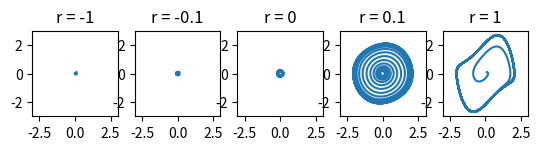

The script that saved this image:
from matplotlib import pyplot

plot = pyplot.plot
axis = pyplot.axis
subplot = pyplot.subplot
title = pyplot.title
show = pyplot.show

dt = 0.01

#pt vna-der-pol

def init_vars():
    global x, y, xres, yres
    x = y = 0.1
    xres = [x]
    yres = [y]

def observe():
    global x,y, xres, yres
    xres.append(x)
    yres.append(y)

def update():
    global x,y, xres, yres
    dx_dt = y
    dy_dt = -r * (x**2 -1) * y -x 

    nextx = x + dx_dt * dt
    nexty = y + dy_dt * dt
    x,y = nextx, nexty

def plot_phase_space():
    init_vars()
    for _ in range(10000):
        update()
        observe()

    plot(xres, yres)
    axis('image')
    axis([-3,3,-3,3])
    title('r = ' + str(r))

def plot_everything():
    global r ,rs
    rs = [-1, -0.1, 0, .1, 1] 
    for i in range(len(rs)):
        subplot(1,len(rs), i+1)
        r = rs[i]
        plot_phase_space()
    show()

plot_everything()
